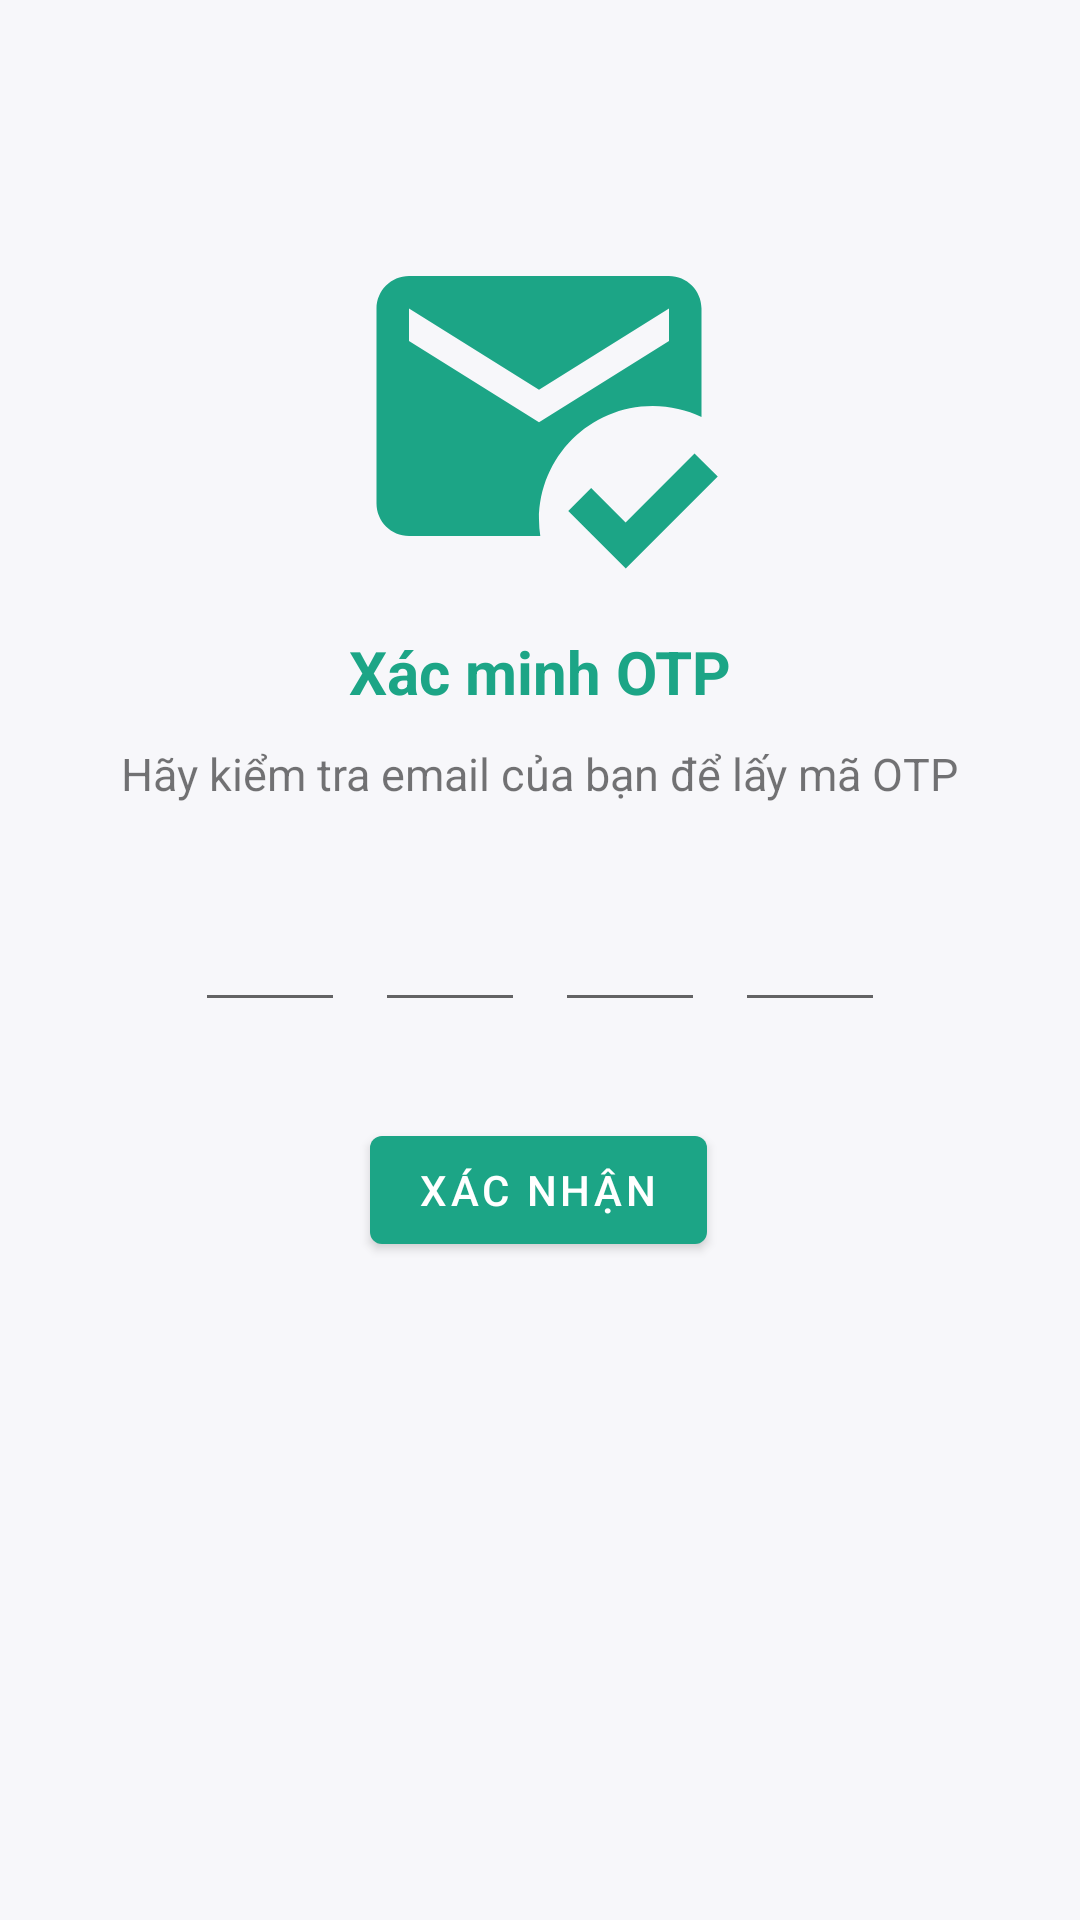

Here is an Android app screen rendered from its layout file. Give the layout XML and the strings, colors and styles it references.
<!-- AndroidManifest.xml: application theme Theme.BAE -->
<!-- res/layout/fragment_check_code_otp.xml -->
<?xml version="1.0" encoding="utf-8"?>
<FrameLayout xmlns:android="http://schemas.android.com/apk/res/android"
    xmlns:app="http://schemas.android.com/apk/res-auto"
    xmlns:tools="http://schemas.android.com/tools"
    android:layout_width="match_parent"
    android:layout_height="match_parent"
    tools:context=".ui.Login_SignUp.CheckCodeOTP.CheckCodeOtpFragment"
    android:id="@+id/fragment_check_code_otp"
    android:background="@color/background"
    >



        <androidx.constraintlayout.widget.ConstraintLayout
            android:layout_width="match_parent"
            android:layout_height="match_parent">

            <FrameLayout
                android:layout_width="match_parent"
                android:layout_height="match_parent"
                android:layout_marginTop="20dp"
                android:layout_marginBottom="20dp"
                android:orientation="horizontal"
                app:layout_constraintBottom_toBottomOf="parent"
                app:layout_constraintEnd_toEndOf="parent"
                app:layout_constraintStart_toStartOf="parent"
                app:layout_constraintTop_toTopOf="parent">

                <androidx.constraintlayout.widget.ConstraintLayout
                    android:layout_width="match_parent"
                    android:layout_height="match_parent">

                    <ImageView
                        android:id="@+id/imageView"
                        android:layout_width="130dp"
                        android:layout_height="130dp"

                        android:src="@drawable/baseline_mark_email_read_24"
                        app:layout_constraintBottom_toTopOf="@+id/linearLayout2"
                        app:layout_constraintEnd_toEndOf="parent"
                        app:layout_constraintHorizontal_bias="0.498"
                        app:layout_constraintStart_toStartOf="parent"
                        app:layout_constraintTop_toTopOf="parent"
                        app:layout_constraintVertical_bias="0.336" />

                    <LinearLayout
                        android:id="@+id/linearLayout2"
                        android:layout_width="wrap_content"
                        android:layout_height="wrap_content"
                        android:gravity="center_horizontal"
                        android:orientation="horizontal"
                        app:layout_constraintBottom_toBottomOf="parent"
                        app:layout_constraintEnd_toEndOf="parent"
                        app:layout_constraintStart_toStartOf="parent"
                        app:layout_constraintTop_toTopOf="parent">

                        <EditText
                            android:id="@+id/et_checkOTP_digit1"
                            android:layout_width="50dp"
                            android:layout_height="wrap_content"
                            android:ems="10"
                            android:gravity="center|center_horizontal|center_vertical"
                            android:imeOptions="actionNext"
                            android:importantForAutofill="no"
                            android:inputType="number"
                            android:maxLength="1"
                            android:textStyle="bold" />

                        <EditText
                            android:id="@+id/et_checkOTP_digit2"
                            android:layout_width="50dp"
                            android:layout_height="wrap_content"
                            android:layout_marginLeft="10dp"
                            android:layout_marginRight="10dp"
                            android:ems="10"
                            android:gravity="center|center_horizontal|center_vertical"
                            android:imeOptions="actionNext"
                            android:importantForAutofill="no"
                            android:inputType="number"
                            android:maxLength="1"
                            android:textStyle="bold" />

                        <EditText
                            android:id="@+id/et_checkOTP_digit3"
                            android:layout_width="50dp"
                            android:layout_height="wrap_content"
                            android:layout_marginRight="10dp"
                            android:ems="10"
                            android:gravity="center|center_horizontal|center_vertical"
                            android:imeOptions="actionNext"
                            android:importantForAutofill="no"
                            android:inputType="number"
                            android:maxLength="1"
                            android:textStyle="bold" />

                        <EditText
                            android:id="@+id/et_checkOTP_digit4"
                            android:layout_width="50dp"
                            android:layout_height="wrap_content"
                            android:layout_alignParentEnd="true"
                            android:ems="10"
                            android:gravity="center|center_horizontal|center_vertical"
                            android:imeOptions="actionDone"
                            android:importantForAutofill="no"
                            android:inputType="number"
                            android:maxLength="1"
                            android:textStyle="bold" />
                    </LinearLayout>

                    <Button
                        android:id="@+id/btn_checkOTP_check"
                        android:layout_width="wrap_content"
                        android:layout_height="wrap_content"
                        android:layout_marginTop="32dp"
                        android:text="Xác nhận"
                        app:layout_constraintEnd_toEndOf="parent"
                        app:layout_constraintHorizontal_bias="0.498"
                        app:layout_constraintStart_toStartOf="parent"
                        app:layout_constraintTop_toBottomOf="@+id/linearLayout2" />

                    <TextView
                        android:id="@+id/textView2"
                        android:layout_width="match_parent"
                        android:layout_height="wrap_content"
                        android:gravity="center|center_horizontal|center_vertical"
                        android:text="Xác minh OTP"
                        android:textColor="@color/main_color"
                        android:textSize="20dp"
                        android:textStyle="bold"
                        app:layout_constraintBottom_toTopOf="@+id/linearLayout2"
                        app:layout_constraintTop_toBottomOf="@+id/imageView"
                        app:layout_constraintVertical_bias="0.138"
                        tools:layout_editor_absoluteX="0dp" />

                    <TextView
                        android:id="@+id/textView7"
                        android:layout_width="wrap_content"
                        android:layout_height="wrap_content"
                        android:layout_marginBottom="8dp"
                        android:text="Hãy kiểm tra email của bạn để lấy mã OTP"
                        android:textSize="15dp"
                        app:layout_constraintBottom_toTopOf="@+id/linearLayout2"
                        app:layout_constraintEnd_toEndOf="parent"
                        app:layout_constraintHorizontal_bias="0.496"
                        app:layout_constraintStart_toStartOf="parent"
                        app:layout_constraintTop_toBottomOf="@+id/textView2"
                        app:layout_constraintVertical_bias="0.305" />


                </androidx.constraintlayout.widget.ConstraintLayout>

            </FrameLayout>
        </androidx.constraintlayout.widget.ConstraintLayout>




</FrameLayout>
<!-- resources referenced by this layout -->
<resources>
  <color name="background">#F7F7FA</color>
  <color name="main_color">#1ca586</color>
  <!-- drawable baseline_mark_email_read_24 (drawable) -->
  <vector android:height="24dp" android:tint="@color/main_color"
      android:viewportHeight="24" android:viewportWidth="24"
      android:width="24dp" xmlns:android="http://schemas.android.com/apk/res/android">
      <path android:fillColor="@android:color/white" android:pathData="M12,19c0,-3.87 3.13,-7 7,-7c1.08,0 2.09,0.25 3,0.68V6c0,-1.1 -0.9,-2 -2,-2H4C2.9,4 2,4.9 2,6v12c0,1.1 0.9,2 2,2h8.08C12.03,19.67 12,19.34 12,19zM4,6l8,5l8,-5v2l-8,5L4,8V6zM17.34,22l-3.54,-3.54l1.41,-1.41l2.12,2.12l4.24,-4.24L23,16.34L17.34,22z"/>
  </vector>
  <style name="Theme.BAE" parent="Theme.MaterialComponents.DayNight.NoActionBar">
          
          <item name="colorPrimary">@color/main_color</item>
          <item name="android:statusBarColor">?attr/colorPrimary</item>
  
      </style>
</resources>
